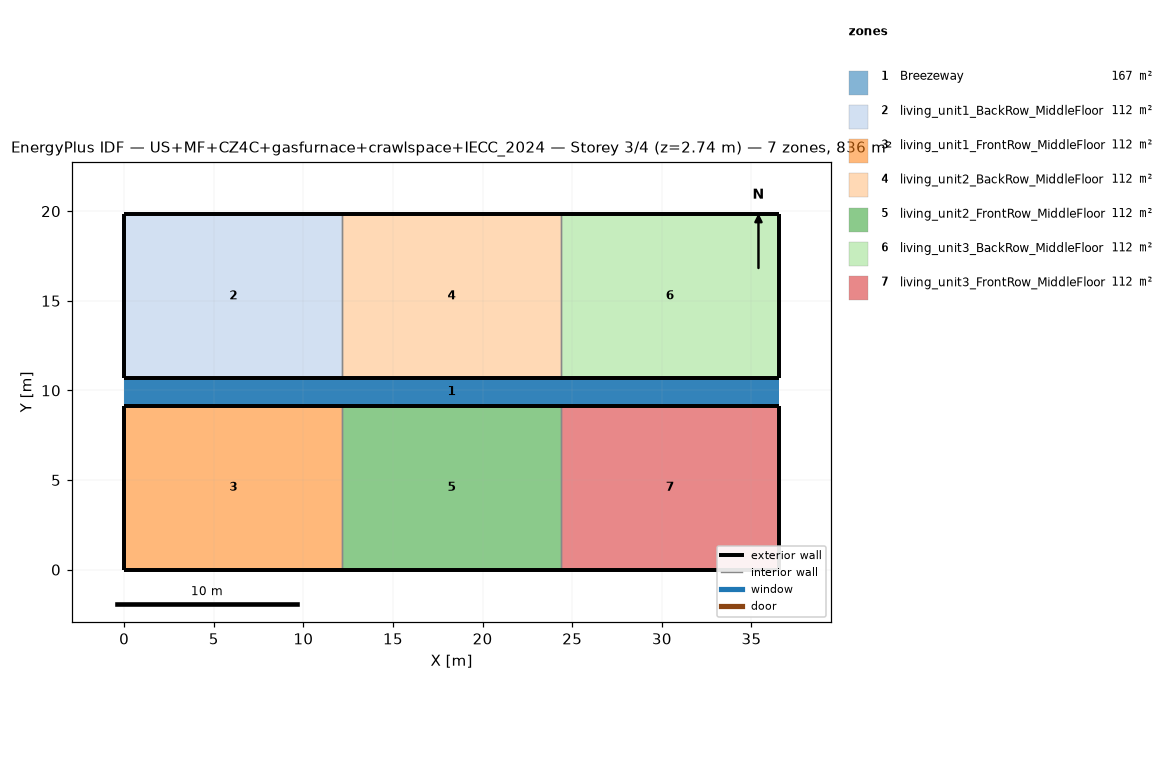
=== STOREY PLAN SPEC (per zone: floor XY polygon, exterior-wall plan segments, windows/doors) ===
zone 1: Breezeway  (167.0 m²)
  floor: (36.54, 9.16) (0.00, 9.16) (0.00, 10.68) (36.54, 10.68)
  floor: (36.54, 9.16) (0.00, 9.16) (0.00, 10.68) (36.54, 10.68)
  floor: (36.54, 9.16) (0.00, 9.16) (0.00, 10.68) (36.54, 10.68)
zone 2: living_unit1_BackRow_MiddleFloor  (111.5 m²)
  floor: (12.18, 10.68) (0.00, 10.68) (0.00, 19.84) (12.18, 19.84)
  exterior wall: (0.00, 10.68) – (12.18, 10.68)  [12.2 m]
  exterior wall: (12.18, 19.84) – (0.00, 19.84)  [12.2 m]
  exterior wall: (0.00, 19.84) – (0.00, 10.68)  [9.2 m]
  interior walls: 1
zone 3: living_unit1_FrontRow_MiddleFloor  (111.5 m²)
  floor: (12.18, 0.00) (0.00, 0.00) (0.00, 9.16) (12.18, 9.16)
  exterior wall: (0.00, 0.00) – (12.18, 0.00)  [12.2 m]
  exterior wall: (12.18, 9.16) – (0.00, 9.16)  [12.2 m]
  exterior wall: (0.00, 9.16) – (0.00, 0.00)  [9.2 m]
  interior walls: 1
zone 4: living_unit2_BackRow_MiddleFloor  (111.5 m²)
  floor: (24.36, 10.68) (12.18, 10.68) (12.18, 19.84) (24.36, 19.84)
  exterior wall: (12.18, 10.68) – (24.36, 10.68)  [12.2 m]
  exterior wall: (24.36, 19.84) – (12.18, 19.84)  [12.2 m]
  interior walls: 2
zone 5: living_unit2_FrontRow_MiddleFloor  (111.5 m²)
  floor: (24.36, 0.00) (12.18, 0.00) (12.18, 9.16) (24.36, 9.16)
  exterior wall: (12.18, 0.00) – (24.36, 0.00)  [12.2 m]
  exterior wall: (24.36, 9.16) – (12.18, 9.16)  [12.2 m]
  interior walls: 2
zone 6: living_unit3_BackRow_MiddleFloor  (111.5 m²)
  floor: (36.54, 10.68) (24.36, 10.68) (24.36, 19.84) (36.54, 19.84)
  exterior wall: (24.36, 10.68) – (36.54, 10.68)  [12.2 m]
  exterior wall: (36.54, 10.68) – (36.54, 19.84)  [9.2 m]
  exterior wall: (36.54, 19.84) – (24.36, 19.84)  [12.2 m]
  interior walls: 1
zone 7: living_unit3_FrontRow_MiddleFloor  (111.5 m²)
  floor: (36.54, 0.00) (24.36, 0.00) (24.36, 9.16) (36.54, 9.16)
  exterior wall: (24.36, 0.00) – (36.54, 0.00)  [12.2 m]
  exterior wall: (36.54, 0.00) – (36.54, 9.16)  [9.2 m]
  exterior wall: (36.54, 9.16) – (24.36, 9.16)  [12.2 m]
  interior walls: 1

=== DERIVED (storey summary) ===
Building: US+MF+CZ4C+gasfurnace+crawlspace+IECC_2024
Storey: 3 of 4  (floor level z = 2.74 m)
Storey gross floor area: 836.2 m²
Zones on this storey: 7
  - Breezeway: floor 167.0 m²
  - living_unit1_BackRow_MiddleFloor: floor 111.5 m²; exterior wall 33.5 m (86.9 m²); WWR 0.0%
  - living_unit1_FrontRow_MiddleFloor: floor 111.5 m²; exterior wall 33.5 m (86.9 m²); WWR 0.0%
  - living_unit2_BackRow_MiddleFloor: floor 111.5 m²; exterior wall 24.4 m (63.1 m²); WWR 0.0%
  - living_unit2_FrontRow_MiddleFloor: floor 111.5 m²; exterior wall 24.4 m (63.1 m²); WWR 0.0%
  - living_unit3_BackRow_MiddleFloor: floor 111.5 m²; exterior wall 33.5 m (86.9 m²); WWR 0.0%
  - living_unit3_FrontRow_MiddleFloor: floor 111.5 m²; exterior wall 33.5 m (86.9 m²); WWR 0.0%
Zone adjacency (shared interzone walls):
  - living_unit1_BackRow_MiddleFloor ↔ living_unit2_BackRow_MiddleFloor
  - living_unit1_FrontRow_MiddleFloor ↔ living_unit2_FrontRow_MiddleFloor
  - living_unit2_BackRow_MiddleFloor ↔ living_unit3_BackRow_MiddleFloor
  - living_unit2_FrontRow_MiddleFloor ↔ living_unit3_FrontRow_MiddleFloor